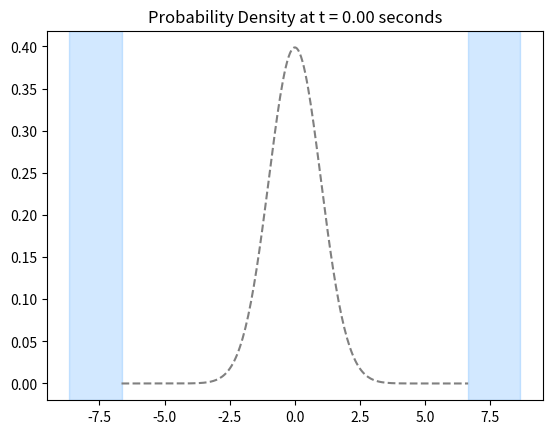

Python code for this plot:
import numpy as np
import matplotlib.pyplot as plt
import math
from matplotlib.animation import FuncAnimation
from scipy.integrate import quad

hbar = 1.0
m = 1.0
p0 = 10
x0 = 0.0
sigma = 1
L = sigma*np.sqrt(-8*np.log(1e-10*sigma*np.sqrt(2*np.pi)))
n_max = 60  
t_max = 120
t_steps = 1000

def UE_odd(n, x, L):
    return np.sqrt(2/L) * np.cos(n * np.pi * x / L)

def UE_even(n, x, L):
    return np.sqrt(2/L) * np.sin(n * np.pi * x / L)

def energy_n(n, L, hbar, m):
    return (np.pi**2) * (hbar**2) * (n**2) / (2 * m * (L**2))

def psi_0(x, p0, sigma, x0, hbar):
    return (1/(np.sqrt(np.sqrt(2*np.pi)*sigma))) * np.exp(1j * p0 * x / hbar) * np.exp(- (x - x0)**2 / (4 * (sigma**2)))

    
def coefficient_odd(n, p0, sigma, L, hbar): #c_n
    return (np.sqrt(np.sqrt(2*np.pi)/(L*np.pi*sigma))*quad(lambda x: np.cos((n*np.pi*x)/L)*np.cos(p0*x/hbar)*np.exp(-(x/(2*sigma))**2),-L/2,L/2)[0])

    # quad returns a tuple: 
    # (results of the integral, absolute error of the integral)

def coefficient_even(n, p0, sigma, L, hbar): #d_n
    return (1j*np.sqrt(np.sqrt(2*np.pi)/(L*np.pi*sigma))*quad(lambda x: np.sin((n*np.pi*x)/L)*np.sin(p0*x/hbar)*np.exp(-(x/(2*sigma))**2),-L/2,L/2)[0])

def wavefunction(x, t, n_max, p0, sigma,  L, hbar, m):
    #psi = np.zeros_like(x, dtype=complex) 
    psi = 0
    for n in range(1, n_max+1):
        E_n = energy_n(n, L, hbar, m)

        if n % 2 != 0:  # Odd
            c_n = coefficient_odd(n, p0, sigma, L, hbar)
            psi += c_n * UE_odd(n, x, L) * np.exp(-1j * E_n * t)

        else:  # Even
            d_n = coefficient_even(n, p0, sigma, L, hbar)
            psi += d_n * UE_even(n, x, L) * np.exp(-1j * E_n * t)
    return psi

def probability_density(x, t, n_max, p0, sigma,  L, hbar, m):
    psi = wavefunction(x, t, n_max, p0, sigma,  L, hbar, m)
    return np.conj(psi) * psi

def animate():
    x_values = np.linspace(-L/2, L/2, 250)
    fig, ax = plt.subplots()
    line, = ax.plot([], [])
    plt.gcf().axes[0].axvspan(L/2, L/2+2, alpha=0.2, color='dodgerblue')
    plt.gcf().axes[0].axvspan(-L/2-2, -L/2, alpha=0.2, color='dodgerblue')
    title = ax.set_title(f'Probability Density at t = {0:.2f} seconds')
    def init():
        ax.set_xlim(-L, L)
        ax.set_ylim(0, 1)
        return line,
    def update(frame):
        t = frame * 0.25  
        title.set_text(f'Probability Density at t = {t:.2f} seconds')
        y_values = probability_density(x_values, t, n_max, p0, sigma,  L, hbar, m)
        line.set_data(x_values, y_values)
        return line, title
    ax.plot(x_values, probability_density(x_values, 0, n_max, p0, sigma,  L, hbar, m), color='gray', linestyle='--') 
    ani = FuncAnimation(fig, update, frames=range(100), init_func=init)
    plt.show()

animate()